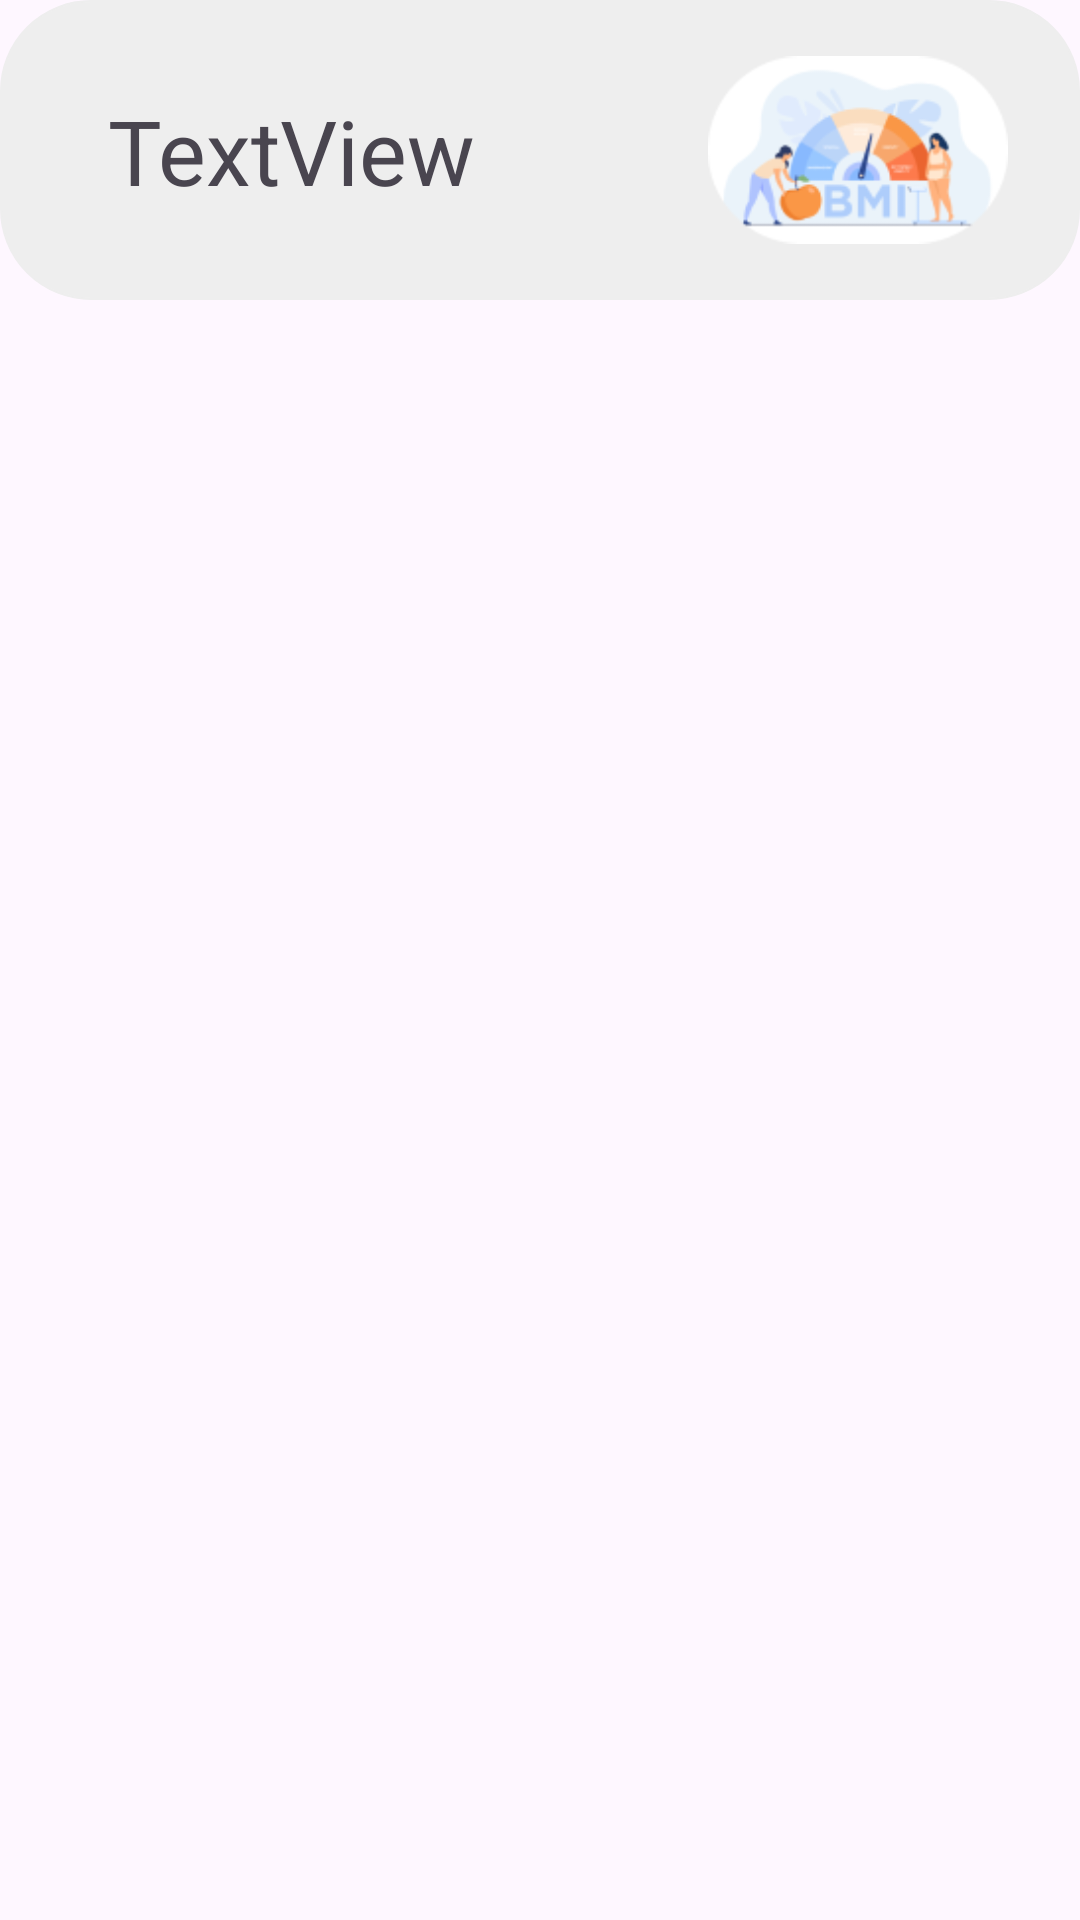

Write the Android layout XML for this screen, with the resource values it uses.
<!-- AndroidManifest.xml: application theme Theme.HealthCheckup -->
<!-- res/layout/activity_checkup_adapter.xml -->
<?xml version="1.0" encoding="utf-8"?>
<androidx.constraintlayout.widget.ConstraintLayout xmlns:android="http://schemas.android.com/apk/res/android"
    xmlns:app="http://schemas.android.com/apk/res-auto"
    xmlns:tools="http://schemas.android.com/tools"
    android:layout_width="match_parent"
    android:layout_height="wrap_content"
    android:layout_marginTop = "20dp"
    tools:context=".adapter.CheckupAdapter">

    <View
        android:id="@+id/view"
        android:layout_width="match_parent"
        android:layout_height="100dp"
        android:background="@drawable/reason_rectangle_nocolor"
        android:backgroundTint="@color/bgcolor"
        app:layout_constraintEnd_toEndOf="parent"
        app:layout_constraintStart_toStartOf="parent"
        app:layout_constraintTop_toTopOf="parent"/>

    <TextView
        android:id="@+id/textView5"
        android:layout_width="wrap_content"
        android:layout_height="wrap_content"
        android:layout_marginStart="36dp"
        android:text="TextView"
        android:textSize="30sp"
        app:layout_constraintBottom_toBottomOf="@+id/view"
        app:layout_constraintStart_toStartOf="@+id/view"
        app:layout_constraintTop_toTopOf="@+id/view" />

    <ImageView
        android:id="@+id/imageView2"
        android:layout_width="100dp"
        android:layout_height="100dp"
        android:layout_marginEnd="24dp"
        app:layout_constraintBottom_toBottomOf="@+id/view"
        app:layout_constraintEnd_toEndOf="parent"
        app:layout_constraintTop_toTopOf="@+id/view"
        app:srcCompat="@drawable/bmi" />

</androidx.constraintlayout.widget.ConstraintLayout>
<!-- resources referenced by this layout -->
<resources>
  <color name="bgcolor">#EEEEEE</color>
  <!-- drawable bmi: png bitmap (drawable, 10728 bytes) -->
  <!-- drawable reason_rectangle_nocolor (drawable) -->
  <layer-list xmlns:android="http://schemas.android.com/apk/res/android">
      
      <item android:drawable="@android:color/transparent" />
  
      
      <item>
          <shape android:shape="rectangle">
              <solid android:color="#FFFFFF" />
              <stroke
                  android:width="0.5dp"
                  android:color="#CDCDCD"
              />
              <corners
                  android:radius="30dp"
                  />
          </shape>
      </item>
  </layer-list>
  <style name="Theme.HealthCheckup" parent="Base.Theme.HealthCheckup" />
  <style name="Base.Theme.HealthCheckup" parent="Theme.Material3.DayNight.NoActionBar">
          
          
      </style>
</resources>
